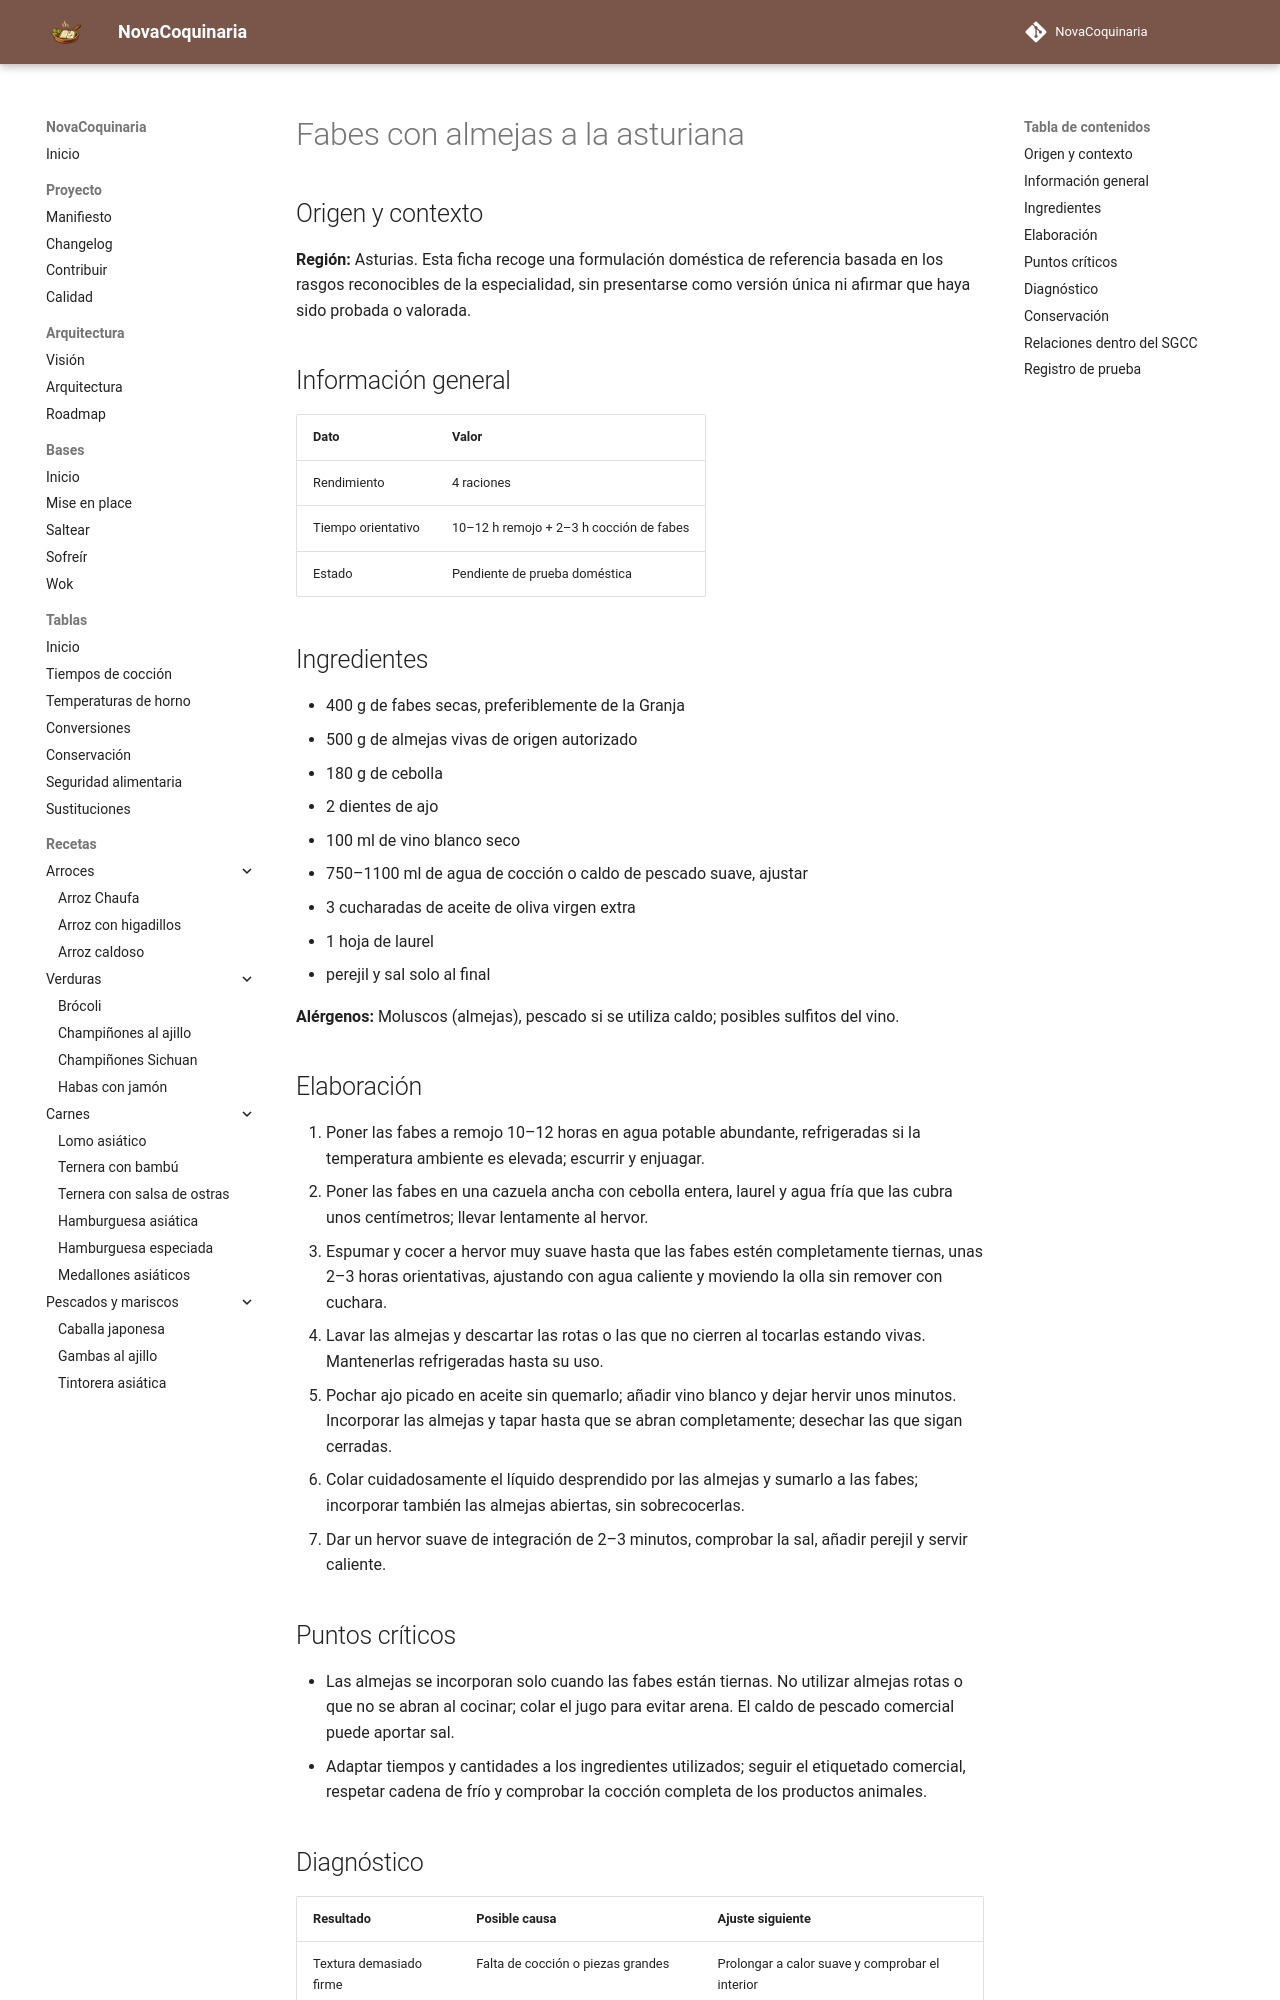

repository: fran-eliot/NovaCoquinaria · page: 03_Legumbres/fabes_con_almejas_a_la_asturiana.html · generator: mkdocs

---
id: REC-478
tipo: receta
titulo: Fabes con almejas a la asturiana
categoria: Legumbres
estado: borrador
version: 1.0.0
ultima_revision: 2026-11-15
etiquetas:
  - cocina-espanola
  - tradicional
  - receta-propuesta
  - pendiente-de-prueba
---

# Fabes con almejas a la asturiana

## Origen y contexto

**Región:** Asturias. Esta ficha recoge una formulación doméstica de referencia basada en los rasgos reconocibles de la especialidad, sin presentarse como versión única ni afirmar que haya sido probada o valorada.

## Información general

| Dato | Valor |
|---|---|
| Rendimiento | 4 raciones |
| Tiempo orientativo | 10–12 h remojo + 2–3 h cocción de fabes |
| Estado | Pendiente de prueba doméstica |

## Ingredientes

- 400 g de fabes secas, preferiblemente de la Granja
- 500 g de almejas vivas de origen autorizado
- 180 g de cebolla
- 2 dientes de ajo
- 100 ml de vino blanco seco
- 750–1100 ml de agua de cocción o caldo de pescado suave, ajustar
- 3 cucharadas de aceite de oliva virgen extra
- 1 hoja de laurel
- perejil y sal solo al final

**Alérgenos:** Moluscos (almejas), pescado si se utiliza caldo; posibles sulfitos del vino.

## Elaboración

1. Poner las fabes a remojo 10–12 horas en agua potable abundante, refrigeradas si la temperatura ambiente es elevada; escurrir y enjuagar.
2. Poner las fabes en una cazuela ancha con cebolla entera, laurel y agua fría que las cubra unos centímetros; llevar lentamente al hervor.
3. Espumar y cocer a hervor muy suave hasta que las fabes estén completamente tiernas, unas 2–3 horas orientativas, ajustando con agua caliente y moviendo la olla sin remover con cuchara.
4. Lavar las almejas y descartar las rotas o las que no cierren al tocarlas estando vivas. Mantenerlas refrigeradas hasta su uso.
5. Pochar ajo picado en aceite sin quemarlo; añadir vino blanco y dejar hervir unos minutos. Incorporar las almejas y tapar hasta que se abran completamente; desechar las que sigan cerradas.
6. Colar cuidadosamente el líquido desprendido por las almejas y sumarlo a las fabes; incorporar también las almejas abiertas, sin sobrecocerlas.
7. Dar un hervor suave de integración de 2–3 minutos, comprobar la sal, añadir perejil y servir caliente.

## Puntos críticos

- Las almejas se incorporan solo cuando las fabes están tiernas. No utilizar almejas rotas o que no se abran al cocinar; colar el jugo para evitar arena. El caldo de pescado comercial puede aportar sal.
- Adaptar tiempos y cantidades a los ingredientes utilizados; seguir el etiquetado comercial, respetar cadena de frío y comprobar la cocción completa de los productos animales.
